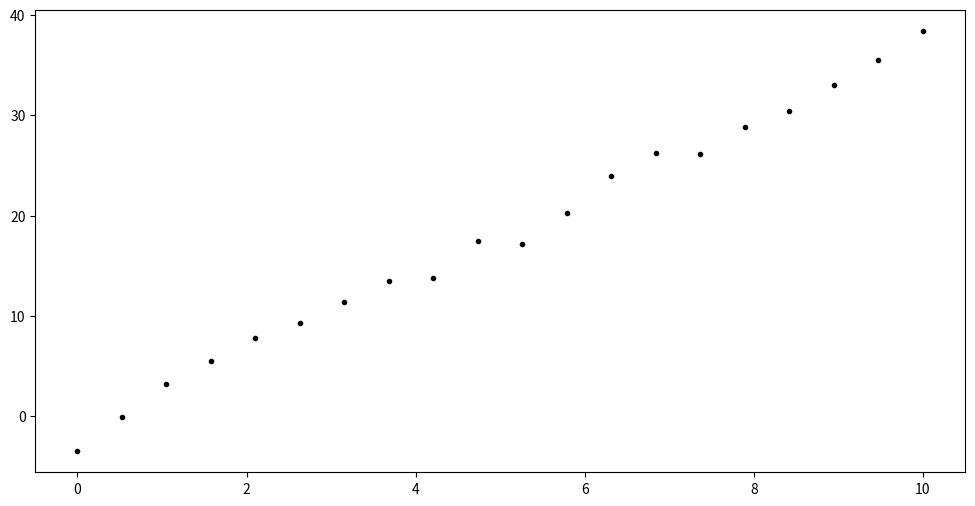
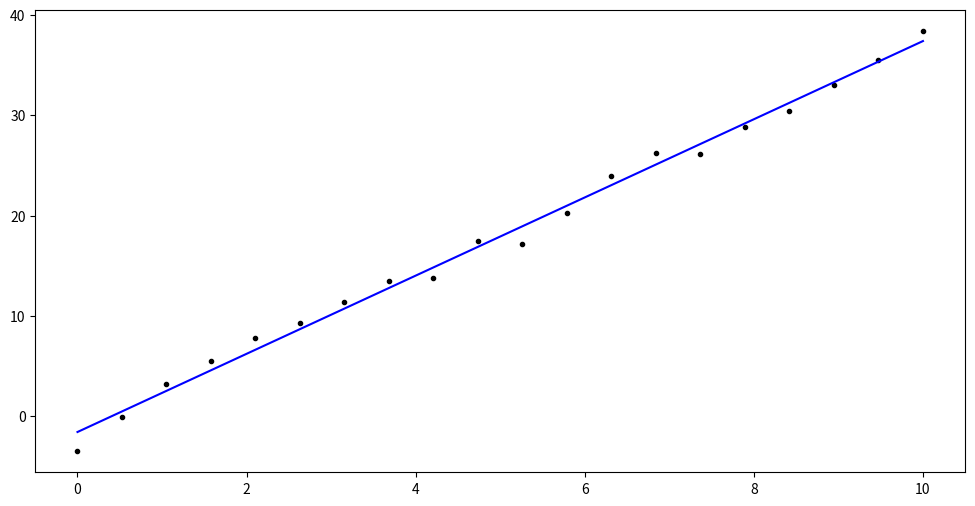
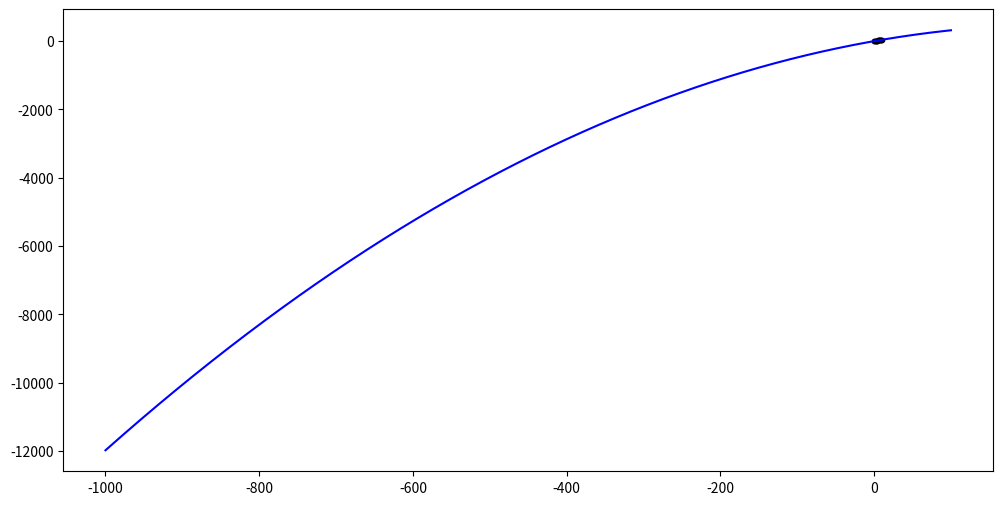
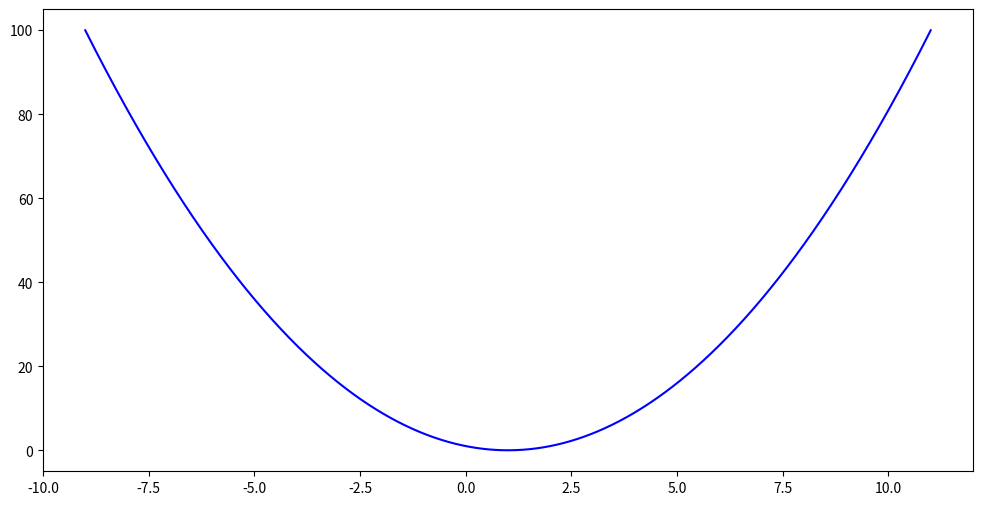
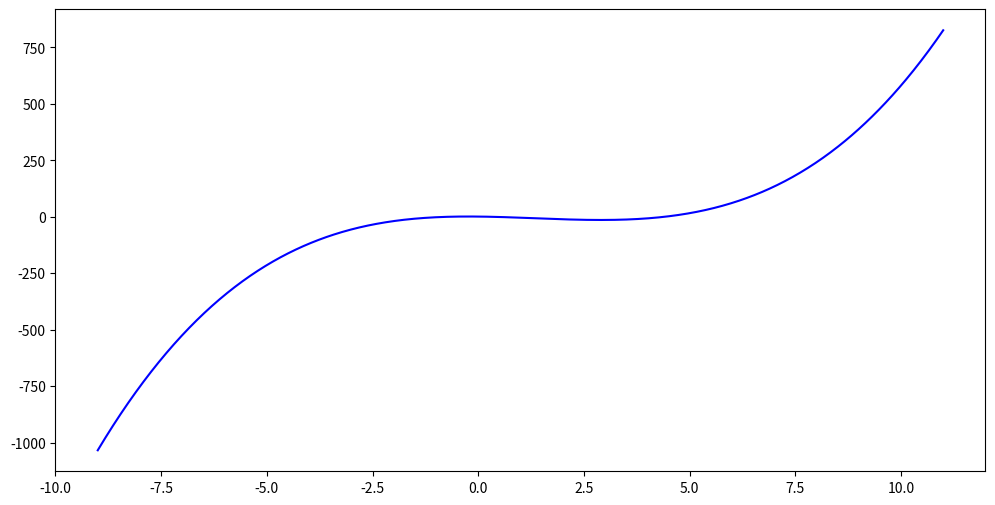
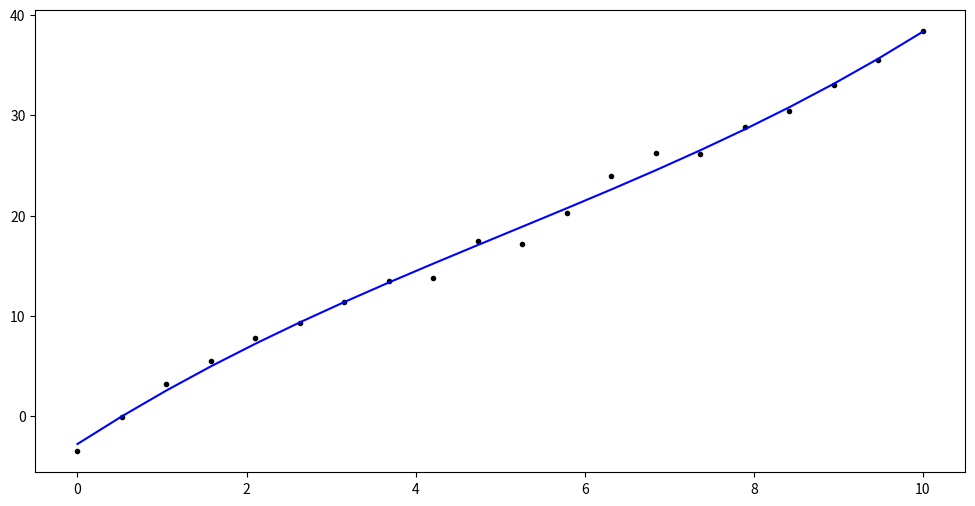
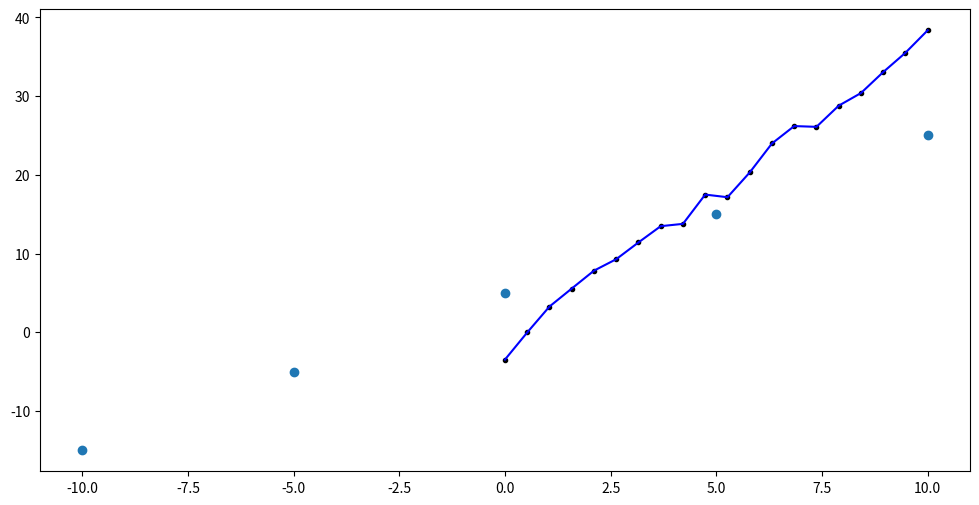

Source code (Python) for these figures, in order:
# importing numerical arrays
import numpy as np

# plotting capabilities
import matplotlib.pyplot as plt

# range of x values
x = np.linspace(0.0, 10.0, 20)
x

# range of y values based on x
y = 4.0 * x - 2.0 + np.random.normal(0.0, 1.0, len(x))
y

# creating a plot
fig, ax = plt.subplots(figsize = (12, 6))

# plotting x versus y
ax.plot(x, y, 'k.')

# using x & y to try and find the original parameters
params = np.polyfit(x, y, 1)
params

# creating a plot
fig, ax = plt.subplots(figsize = (12, 6))

# plotting x versus y
ax.plot(x, y, 'k.')

# plotting x versus parameters on x
ax.plot(x, params[0] * x + params[1], 'b-')

# using x & y to try and find the original parameters
params = np.polyfit(x, y, 2)
params

# creating a plot
fig, ax = plt.subplots(figsize = (12, 6))

# plotting x versus y
ax.plot(x, y, 'k.')

# temporary x values
xtmp = np.linspace(-1000.0, 100.0, 10000)

# plotting x versus parameters on x
ax.plot(xtmp, params[0] * xtmp**2 + params[1] * xtmp + params[2], 'b-')

# creating a plot
fig, ax = plt.subplots(figsize = (12, 6))

# temporary x values
xtmp = np.linspace(-9.0, 11.0, 1000)

# plotting x versus parameters on x
ax.plot(xtmp, xtmp**2 - 2.0 * xtmp + 1.0, 'b-')

# creating a plot
fig, ax = plt.subplots(figsize = (12, 6))

# temporary x values
xtmp = np.linspace(-9.0, 11.0, 1000)

# plotting x versus parameters on x
ax.plot(xtmp, xtmp**3 - 4.0 * xtmp**2 - 2.0 * xtmp + 1.0, 'b-')

# using x & y to try to find the original parameters
params = np.polyfit(x, y, 3)
params

# creating a plot
fig, ax = plt.subplots(figsize = (12, 6))

# plotting x versus y
ax.plot(x, y, 'k.')

# plotting x versus parameters on x
ax.plot(x, np.polyval(params, x), 'b-')

# Highest power of x in the polynomial
degree = 100

# using x & y to try to find the original parameters
params = np.polyfit(x, y, degree)

# showing parameters
print(params)

# creating a plot
fig, ax = plt.subplots(figsize = (12, 6))

# plotting x versus y
ax.plot(x, y, 'k.')

# plotting x versus parameters on x
ax.plot(x, np.polyval(params, x), 'b-')

import matplotlib.pyplot as plt
import numpy as np

x = np.linspace(-10, 10, 5)
y = 2*x + 5

plt.plot(x, y, 'o')